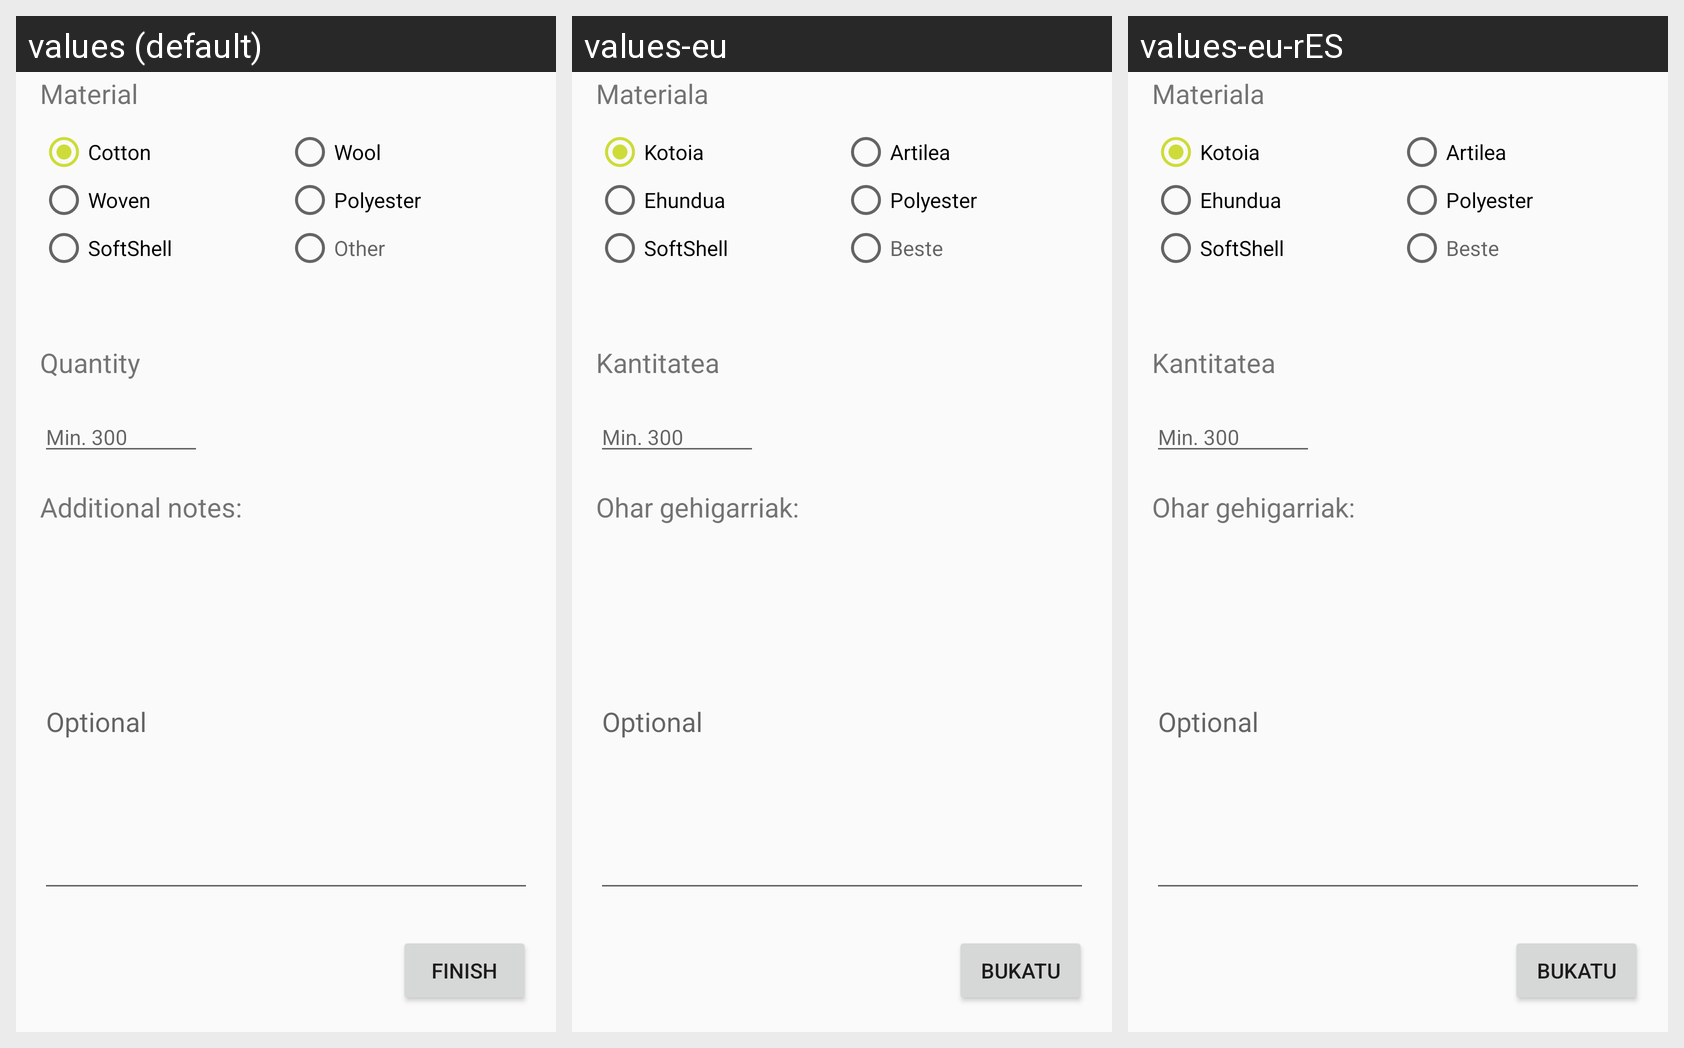

The same Android screen rendered under several of its app's locales, left to right. List the strings drawn on it with the default value and each locale's translation.
Android screen res/layout/tab3.xml rendered under 3 locales, left to right: values (default), values-eu, values-eu-rES. Device: Nexus 5 (rendered at 1080×1920; each locale shown at half size, 540×960, under a caption strip naming it); theme AppTheme.
Other locales in the repository, not shown: values-en, values-en-rUS, values-es.
Strings drawn on this screen, with the default value and each locale's value (text and hints the layout hard-codes, and strings that could not be matched under every locale, appear in the picture but are not listed):

material
  values: Material
  values-eu: Materiala
  values-eu-rES: Materiala

cotton
  values: Cotton
  values-eu: Kotoia
  values-eu-rES: Kotoia

wool
  values: Wool
  values-eu: Artilea
  values-eu-rES: Artilea

woven
  values: Woven
  values-eu: Ehundua
  values-eu-rES: Ehundua

polyester
  values: Polyester
  values-eu: Polyester  [not translated; the default value is used]
  values-eu-rES: Polyester  [not translated; the default value is used]

softshell
  values: SoftShell
  values-eu: SoftShell  [not translated; the default value is used]
  values-eu-rES: SoftShell  [not translated; the default value is used]

other
  values: Other
  values-eu: Beste
  values-eu-rES: Beste

quantity
  values: Quantity
  values-eu: Kantitatea
  values-eu-rES: Kantitatea

min_300
  values: Min. 300
  values-eu: Min. 300  [not translated; the default value is used]
  values-eu-rES: Min. 300  [not translated; the default value is used]

additional_notes
  values: Additional notes:
  values-eu: Ohar gehigarriak:
  values-eu-rES: Ohar gehigarriak:

finish
  values: Finish
  values-eu: Bukatu
  values-eu-rES: Bukatu
